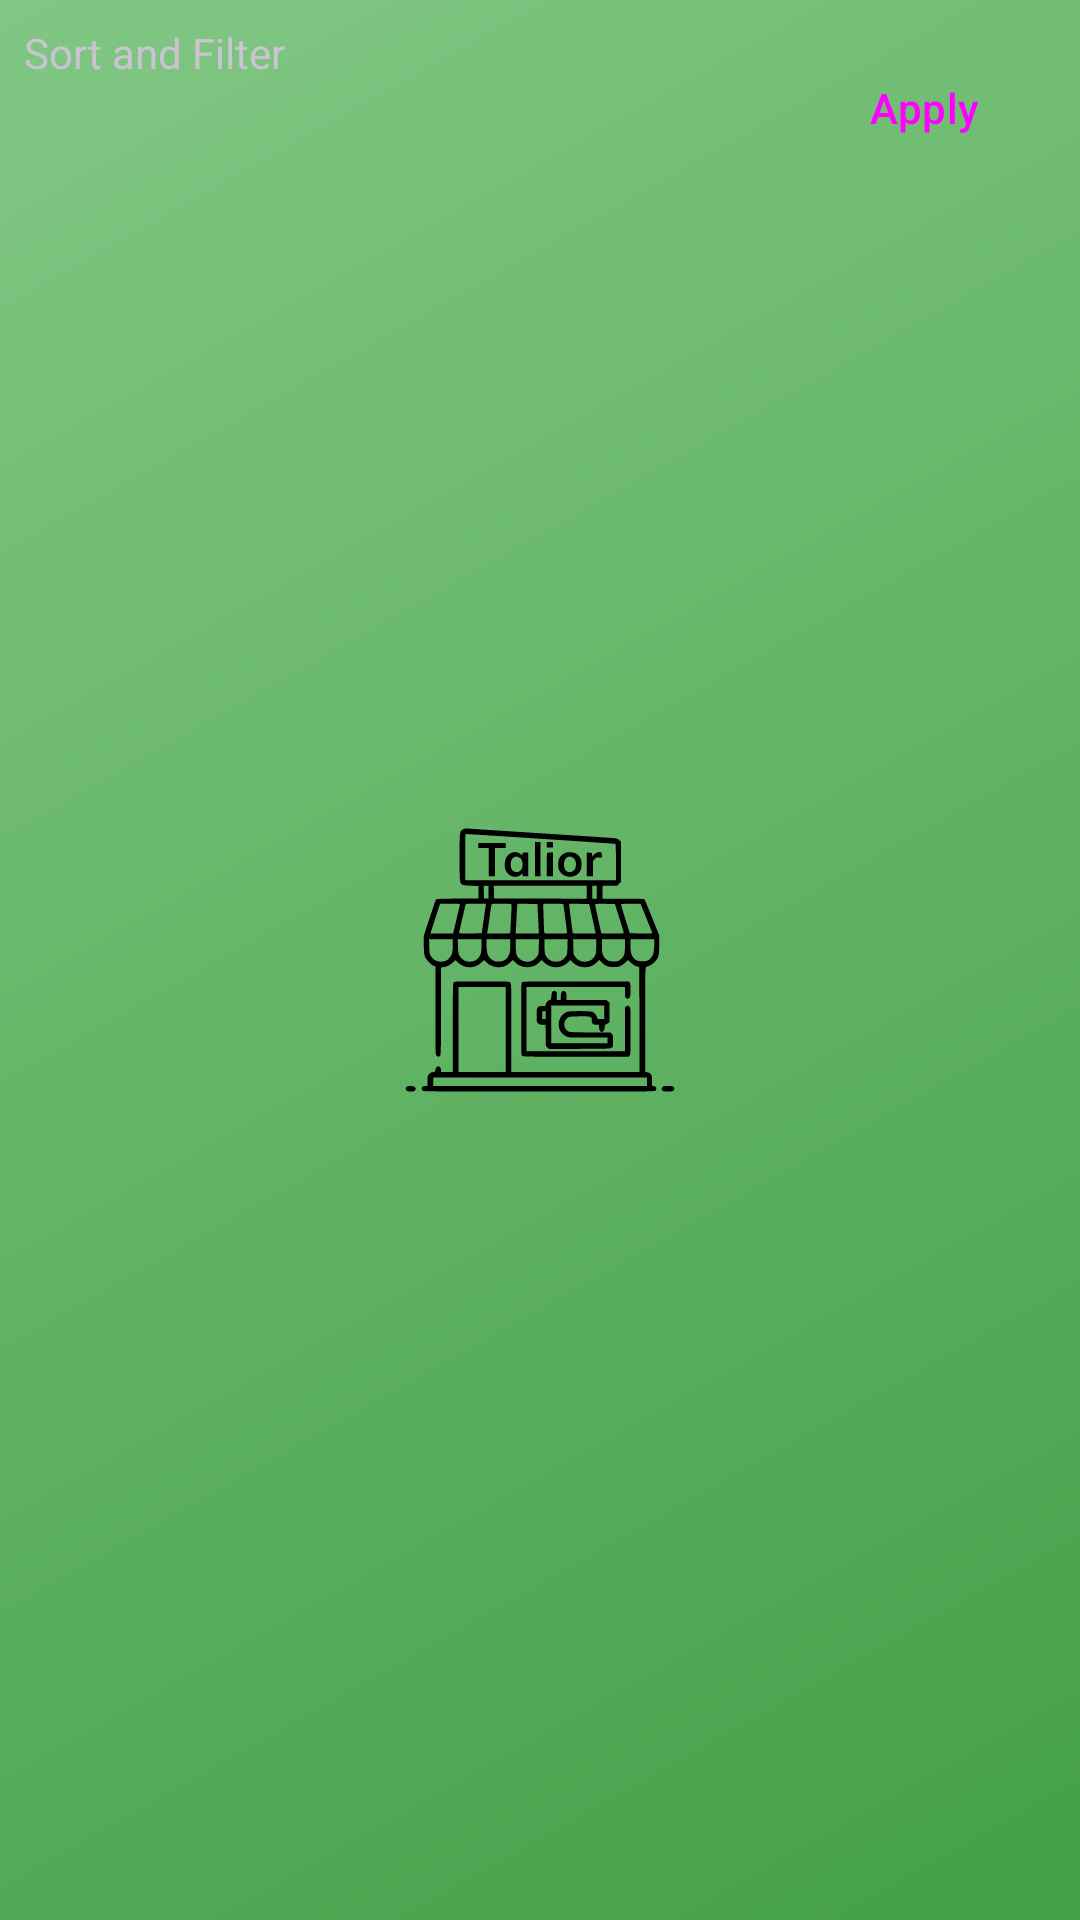

Reconstruct the res/layout file that produces this screen, plus the resources it refers to.
<!-- AndroidManifest.xml: application theme Theme.splashScreenTheme -->
<!-- res/layout/fragment_dress_filter.xml -->
<?xml version="1.0" encoding="utf-8"?>
<androidx.constraintlayout.widget.ConstraintLayout xmlns:android="http://schemas.android.com/apk/res/android"
    xmlns:app="http://schemas.android.com/apk/res-auto"
    xmlns:tools="http://schemas.android.com/tools"
    android:layout_width="match_parent"
    android:layout_height="match_parent"
    tools:context=".fragment.DressFilterFragment">

    <androidx.constraintlayout.widget.Group
        android:id="@+id/grpFilter"
        android:layout_width="match_parent"
        android:layout_height="wrap_content"
        android:visibility="visible"
        app:constraint_referenced_ids="btnApplyFilter, rvDressFilter"
        app:layout_constraintLeft_toLeftOf="parent"
        app:layout_constraintTop_toTopOf="parent" />

    <TextView
        android:layout_width="wrap_content"
        android:layout_height="wrap_content"
        android:layout_marginStart="4dp"
        android:layout_marginTop="4dp"
        android:layout_marginBottom="8dp"
        android:padding="4dp"
        android:text="Sort and Filter"
        app:layout_constraintLeft_toLeftOf="parent"
        app:layout_constraintTop_toBottomOf="@id/grpFilter" />

    <ImageView
        android:id="@+id/ivFilter"
        android:layout_width="wrap_content"
        android:layout_height="wrap_content"
        android:layout_marginTop="4dp"
        android:layout_marginEnd="4dp"
        android:layout_marginBottom="8dp"
        android:contentDescription="Filter"
        android:padding="4dp"
        android:src="@drawable/ic_arrow_drop_down_24"
        app:layout_constraintRight_toRightOf="parent"
        app:layout_constraintTop_toTopOf="parent" />

    <androidx.recyclerview.widget.RecyclerView
        android:id="@+id/rvDressFilter"
        android:layout_width="match_parent"
        android:layout_height="wrap_content"
        android:layout_marginBottom="4dp"
        app:layout_constraintLeft_toLeftOf="parent"
        app:layout_constraintRight_toRightOf="parent"
        app:layout_constraintTop_toBottomOf="@id/ivFilter" />

    <Button
        android:id="@+id/btnApplyFilter"
        style="@style/Widget.Material3.Button.Icon"
        android:layout_width="wrap_content"
        android:layout_height="wrap_content"
        android:layout_marginStart="4dp"
        android:layout_marginEnd="4dp"
        android:text="Apply"
        app:icon="@drawable/ic_baseline_login_24"
        app:layout_constraintRight_toRightOf="parent"
        app:layout_constraintTop_toBottomOf="@id/rvDressFilter" />


</androidx.constraintlayout.widget.ConstraintLayout>
<!-- resources referenced by this layout -->
<resources>
  <style name="Theme.splashScreenTheme" parent="Theme.Material3.Dark.NoActionBar">
          <item name="android:windowBackground">@drawable/splash_screen_background</item>
      </style>
  <!-- drawable splash_screen_background (drawable) -->
  <?xml version="1.0" encoding="utf-8"?>
  <layer-list xmlns:android="http://schemas.android.com/apk/res/android">
      <item android:drawable="@drawable/bg_gradient" />
      <item
          android:drawable="@drawable/ic_app_icon_tailor"
          android:gravity="center">
  
      </item>
  
  </layer-list>
  <!-- drawable bg_gradient (drawable) -->
  <?xml version="1.0" encoding="utf-8"?>
  <shape xmlns:android="http://schemas.android.com/apk/res/android"
      android:shape="rectangle">
      <gradient
          android:angle="135"
          android:endColor="@color/primaryColor"
          android:startColor="@color/secondaryColor"
          android:type="linear" />
  </shape>
  <!-- drawable ic_app_icon_tailor: vector/xml drawable (drawable, 9449 chars, omitted) -->
  <color name="primaryColor">#81c784</color>
  <color name="secondaryColor">#43a047</color>
</resources>
